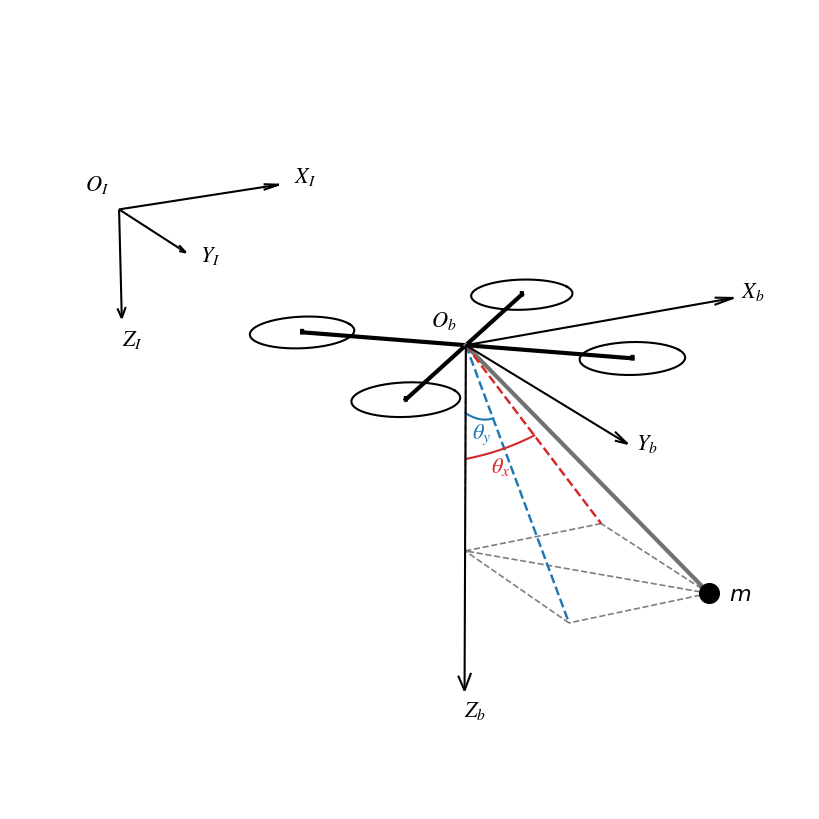

The matplotlib source for this figure:
import matplotlib.pyplot as plt
import numpy as np
import os

# Setup
plt.rcParams['font.family'] = 'serif'
plt.rcParams['font.serif'] = ['Times New Roman']
plt.rcParams['mathtext.fontset'] = 'stix'
os.makedirs('output', exist_ok=True)

fig = plt.figure(figsize=(10, 8))
ax = fig.add_subplot(111, projection='3d')
ax.axis('off')

# Parameters
L = 5
theta_x = np.radians(25)
theta_y = np.radians(35)
# 在 FRD 右手系中重新解算坐标 (X: 前, Y: 右, Z: 下)
Z_val = L / np.sqrt(1 + np.tan(theta_x)**2 + np.tan(theta_y)**2)
X = Z_val * np.tan(theta_x)
Y = -Z_val * np.tan(theta_y)  
Z = -Z_val 

# Quadrotor (X型布局)
arm = 2
r_d = arm * np.cos(np.pi/4) # 旋转45度后的投影长度
ax.plot([-r_d, r_d], [-r_d, r_d], [0, 0], 'k-', lw=3)
ax.plot([-r_d, r_d], [r_d, -r_d], [0, 0], 'k-', lw=3)

# Rotors
theta = np.linspace(0, 2*np.pi, 50)
for cx, cy in [(r_d, r_d), (r_d, -r_d), (-r_d, r_d), (-r_d, -r_d)]:
    ax.plot(cx + 0.6*np.cos(theta), cy + 0.6*np.sin(theta), np.zeros_like(theta), 'k-', lw=1.5)
    ax.plot([cx, cx], [cy, cy], [0, 0.025], 'k-', lw=3)

# Body Frame (FRD 右手系)
ax.quiver(0, 0, 0, 3.5, 0, 0, color='k', arrow_length_ratio=0.075, lw=1.5)
ax.quiver(0, 0, 0, 0, -4, 0, color='k', arrow_length_ratio=0.075, lw=1.5) 
ax.quiver(0, 0, 0, 0, 0, -6.5, color='k', arrow_length_ratio=0.05, lw=1.5)
ax.text(3.6, 0, 0, '$X_b$', fontsize=16, fontweight='bold', style='italic')
ax.text(0, -4.2, 0, '$Y_b$', fontsize=16, fontweight='bold', style='italic')
ax.text(0, 0, -7.0, '$Z_b$', fontsize=16, fontweight='bold', style='italic')
ax.text(-0.3, 0.3, 0.3, '$O_b$', fontsize=16, fontweight='bold', style='italic')

# Inertial Frame
offset_x, offset_y, offset_z = -3, 3, 2 
ax.quiver(offset_x, offset_y, offset_z, 2, 0, 0, color='k', arrow_length_ratio=0.1, lw=1.5)
ax.quiver(offset_x, offset_y, offset_z, 0, -2, 0, color='k', arrow_length_ratio=0.1, lw=1.5)
ax.quiver(offset_x, offset_y, offset_z, 0, 0, -2, color='k', arrow_length_ratio=0.1, lw=1.5)
ax.text(offset_x+2.2, offset_y, offset_z, '$X_I$', fontsize=16)
ax.text(offset_x, offset_y-2.4, offset_z, '$Y_I$', fontsize=16)
ax.text(offset_x, offset_y, offset_z-2.5, '$Z_I$', fontsize=16)
ax.text(offset_x-0.3, offset_y+0.3, offset_z+0.3, '$O_I$', fontsize=16)

# Cable & Payload
ax.plot([0, X], [0, Y], [0, Z], color="#727272", lw=3, label='Rigid Cable')
ax.scatter([X], [Y], [Z], color='k', s=200, depthshade=False, zorder=5)
ax.text(X+0.1, Y-0.3, Z, 'm', fontsize=16, style='italic')

# Projections & Lines
ax.plot([X, X], [Y, 0], [Z, Z], 'k--', alpha=0.5, lw=1.2)
ax.plot([X, 0], [Y, Y], [Z, Z], 'k--', alpha=0.5, lw=1.2)
ax.plot([X, 0], [0, 0], [Z, Z], 'k--', alpha=0.5, lw=1.2)
ax.plot([0, 0], [Y, 0], [Z, Z], 'k--', alpha=0.5, lw=1.2)
ax.plot([0, 0], [0, 0], [0, Z], 'k--', alpha=0.5, lw=1.2)
ax.plot([X, 0], [Y, 0], [Z, Z], 'k--', alpha=0.5, lw=1.2)
ax.plot([0, X], [0, 0], [0, Z], '--', color='#d62728', lw=1.75)
ax.plot([0, 0], [0, Y], [0, Z], '--', color='#1f77b4', lw=1.75)

# Angles
t = np.linspace(0, theta_x, 30)
arc_r = 2.1
ax.plot(arc_r*np.sin(t), np.zeros_like(t), -arc_r*np.cos(t), '#d62728', lw=1.5)
ax.text(arc_r*np.sin(theta_x/2) - 0.2, -0.15, -arc_r*np.cos(theta_x/2) -0.3, r'$\theta_x$', color='#d62728', fontsize=16)

t2 = np.linspace(0, theta_y, 30)
arc_r2 = 1.25
ax.plot(np.zeros_like(t2), -arc_r2*np.sin(t2), -arc_r2*np.cos(t2), '#1f77b4', lw=1.5)
ax.text(-0.2, -arc_r2*np.sin(theta_y/2) - 0.2, -arc_r2*np.cos(theta_y/2) - 0.2, r'$\theta_y$', color='#1f77b4', fontsize=16)

# View - 视角修改为 40 (原 -50 逆时针旋转 90 度)
ax.view_init(elev=20, azim=-118)

# Save Configuration
fig.subplots_adjust(left=0, right=1, bottom=0, top=1)
plt.savefig('output/Fig1.png', dpi=600, transparent=False, facecolor='white', bbox_inches='tight', pad_inches=0)
plt.savefig('output/Fig1.pdf', transparent=False, facecolor='white', bbox_inches='tight', pad_inches=0)
plt.show()
